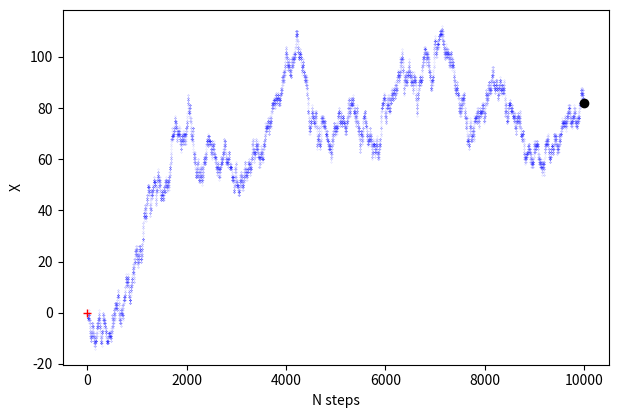

The script that saved this image:
import numpy as np
import matplotlib.pyplot as plt

from itertools import cycle
from mpl_toolkits.mplot3d import Axes3D

colors = cycle("bgrcmykbgrcmykbgrcmykbgrcmyk")

dims = 1
step_n = 10000
step_set = [-1,0,1]
origin = np.zeros((1,dims))

step_shape = (step_n, dims)
steps = np.random.choice(a=step_set, size=step_shape)
path = np.concatenate([origin, steps]).cumsum(0)
start =path[:1]
stop = path[-1:]

fig = plt.figure(figsize=(6,4), dpi=200)
ax = fig.add_subplot(111)
ax.set_xlabel('N steps')
ax.set_ylabel('X')

ax.scatter(np.arange(step_n+1), path, c='blue', alpha = 0.25, s=0.05) #plot points+connecting lines

ax.plot(0, start, c='red', marker='+')
ax.plot(step_n, stop, c='black', marker = 'o')

plt.tight_layout(pad=0)
plt.savefig('randomwalk_1D.png', dpi=250)
plt.show()